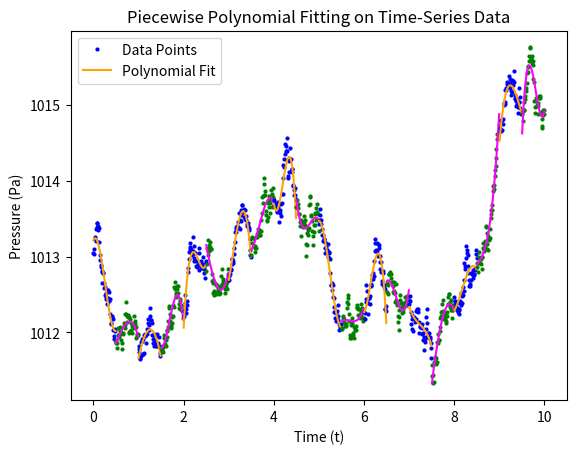

Generate this figure with matplotlib:
import numpy as np
import matplotlib.pyplot as plt


# Seed the RNG for reproducibility
np.random.seed(42)


def generate_data(num_points):
    """ Simulate time-series data for atmospheric pressure (random walk). """
    time = np.linspace(0, 10, num_points)
    pressure = np.cumsum(np.random.normal(0, 0.1, num_points)) + 1013  # Start around standard atmospheric pressure
    return time, pressure


def process_stream(segment_size):
    """ Process the incoming data stream with piecewise polynomial fitting using least squares """
    # Generate data
    time, pressure = generate_data(1000)
    coefficients = []

    # Color settings for alternating
    colors = [('blue', 'orange'), ('green', 'magenta')]  # Pair of colors for data points and fits
    color_index = 0  # Toggle between color pairs

    for i in range(0, len(time), segment_size):
        # Segment the data
        x_vals = time[i:i + segment_size]
        y_vals = pressure[i:i + segment_size]

        if len(x_vals) == segment_size:
            # Fit a polynomial using least squares
            poly = np.polyfit(x_vals, y_vals, 3)  # Third-degree polynomial
            coefficients.append(poly)

            # Optionally, plot each segment's fit
            data_color, fit_color = colors[color_index]
            plt.plot(x_vals, y_vals, 'o', markersize=2, color=data_color, label='Data Points' if i == 0 else "")
            plt.plot(x_vals, np.polyval(poly, x_vals), color=fit_color, label='Polynomial Fit' if i == 0 else "")
            color_index = 1 - color_index  # Toggle color index for next segment

    plt.xlabel('Time (t)')
    plt.ylabel('Pressure (Pa)')
    plt.title('Piecewise Polynomial Fitting on Time-Series Data')
    plt.legend()
    plt.show()
    return coefficients


# Use a segment size of 50 data points
coefficients = process_stream(50)
